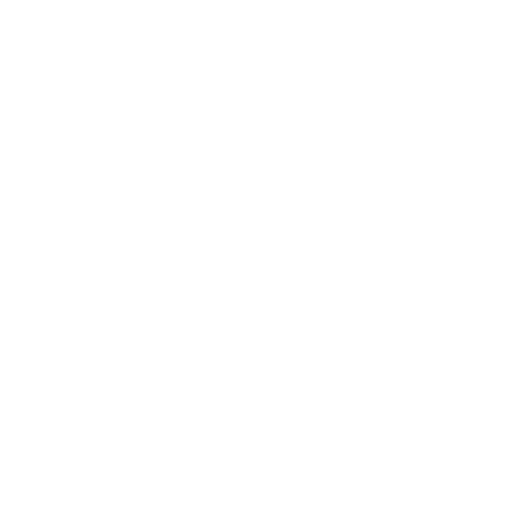
t = 0.00 s
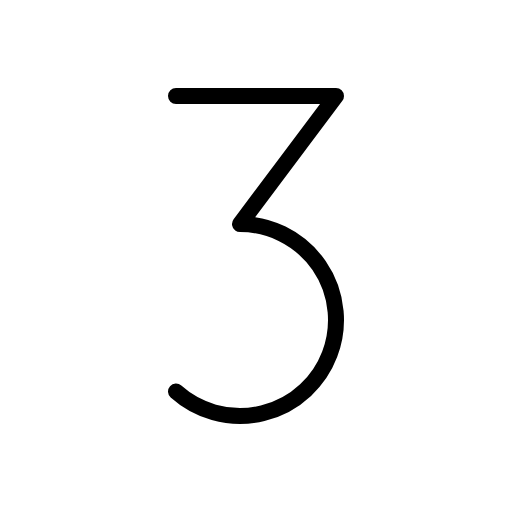
t = 0.38 s
t = 0.75 s: frame unchanged from t = 0.38 s, image omitted
t = 1.13 s: frame unchanged from t = 0.38 s, image omitted

The animated SVG that drew these frames (rendered in a browser with its animation timeline set to each time). Animation: 1 CSS @keyframes rule; one cycle of 1.50 s, repeats indefinitely.

<svg xmlns="http://www.w3.org/2000/svg" viewBox="0 0 256 256">
  <style>
    .draw-line {
      stroke-dasharray: 2000;
      stroke-dashoffset: 0;
    }
    svg:hover .draw-line {
      animation: phosphor-draw-in 1.5s ease-in-out infinite;
    }
    @keyframes phosphor-draw-in {
      0%   { stroke-dashoffset: 2000; }
      100% { stroke-dashoffset: 0; }
    }
  </style><rect width="256" height="256" fill="none"/><path d="M88,48h80l-48,64a48,48,0,1,1-32,83.78" fill="none" stroke="currentColor" stroke-linecap="round" stroke-linejoin="round" stroke-width="8" class="draw-line" pathLength="1" style="animation-delay: 0s"/></svg>
